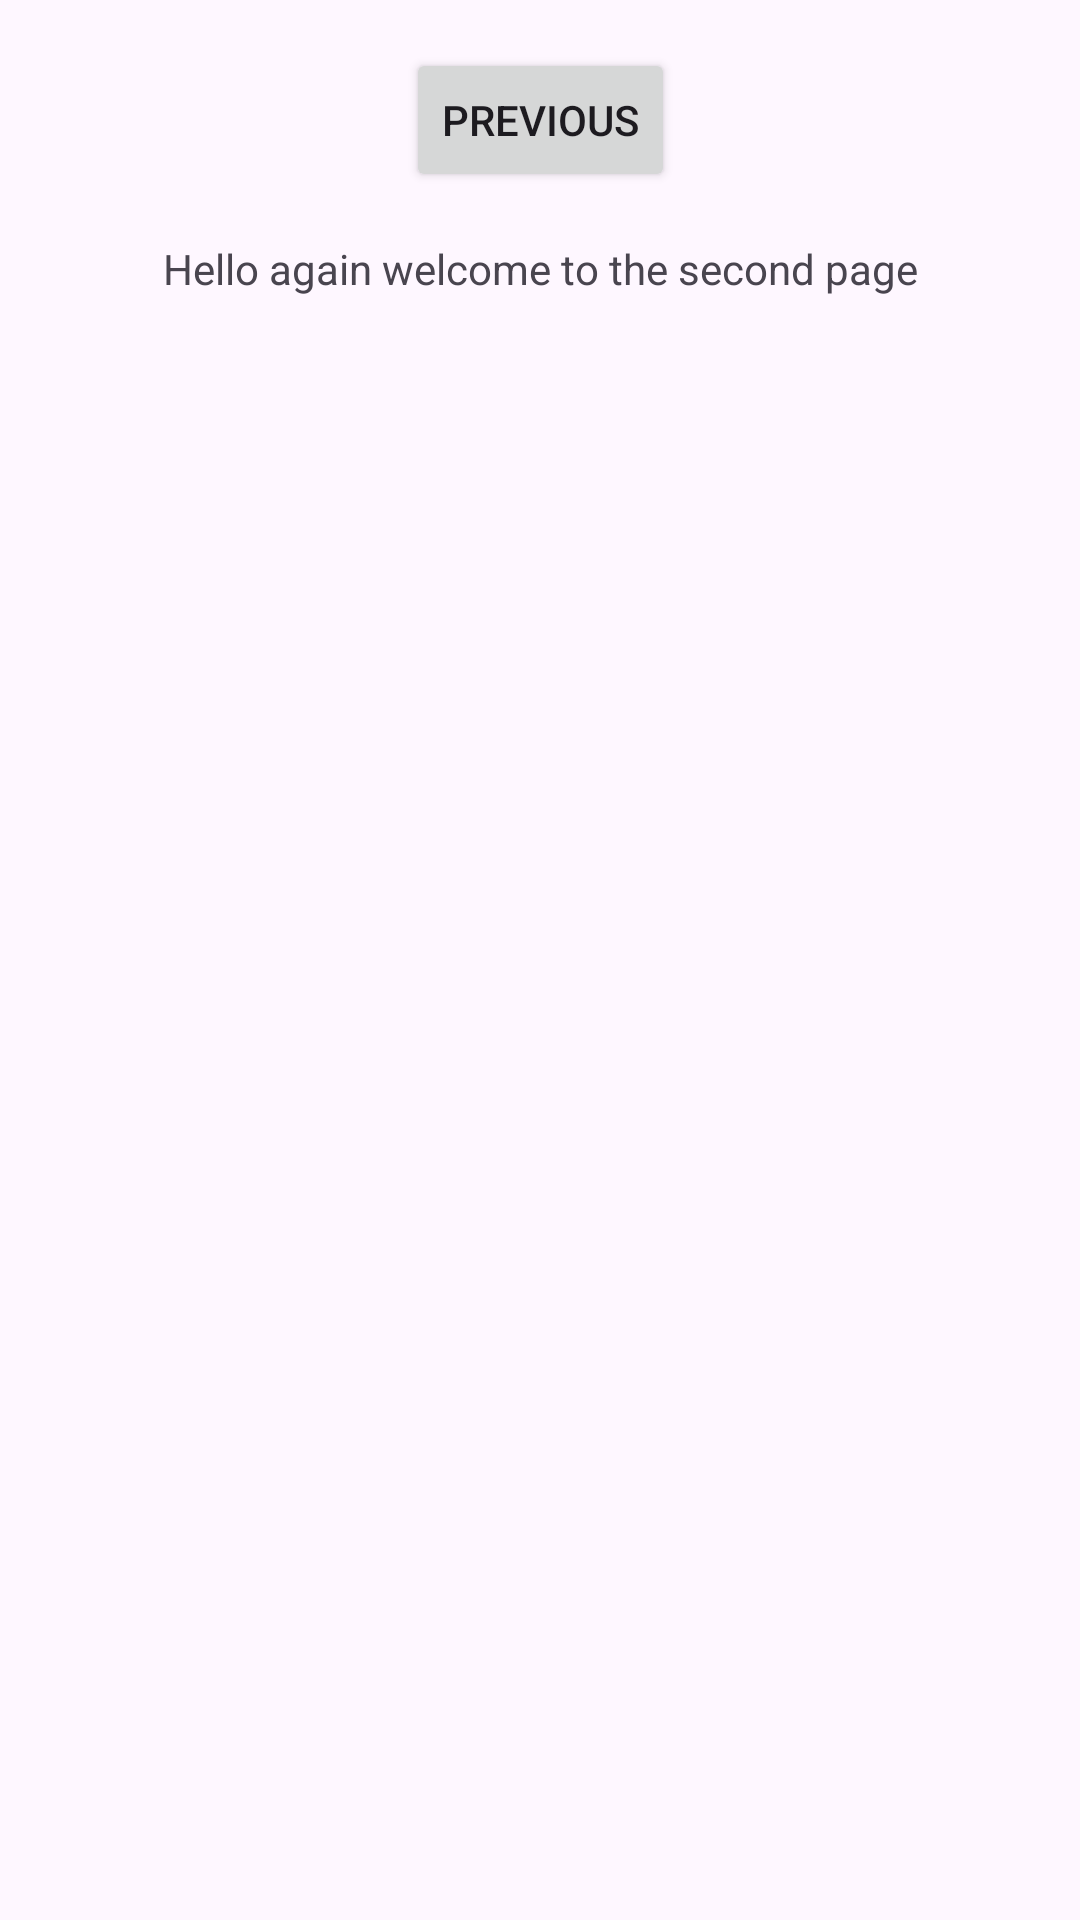

The Android layout XML behind this screen, and the referenced resources:
<!-- AndroidManifest.xml: application theme Theme.TestApplication -->
<!-- res/layout/fragment_second.xml -->
<?xml version="1.0" encoding="utf-8"?>
<androidx.core.widget.NestedScrollView
    xmlns:android="http://schemas.android.com/apk/res/android"
    xmlns:app="http://schemas.android.com/apk/res-auto"
    xmlns:tools="http://schemas.android.com/tools"
    android:layout_width="match_parent"
    android:layout_height="match_parent"
    tools:context=".SecondFragment">
    <androidx.constraintlayout.widget.ConstraintLayout
        android:layout_width="match_parent"
        android:layout_height="match_parent"
        android:padding="16dp">
    <Button
        android:id="@+id/button_second"
        android:layout_width="wrap_content"
        android:layout_height="wrap_content"
        android:text="@string/previous"
        app:layout_constraintBottom_toTopOf="@id/textview_second"
        app:layout_constraintEnd_toEndOf="parent"
        app:layout_constraintStart_toStartOf="parent"
        app:layout_constraintTop_toTopOf="parent" />

    <TextView
        android:id="@+id/textview_second"
        android:layout_width="wrap_content"
        android:layout_height="wrap_content"
        android:layout_marginTop="16dp"
        android:text="@string/second_fragment_text"
        app:layout_constraintBottom_toBottomOf="parent"
        app:layout_constraintEnd_toEndOf="parent"
        app:layout_constraintStart_toStartOf="parent"
        app:layout_constraintTop_toBottomOf="@id/button_second"
        tools:ignore="ExtraText" />
    </androidx.constraintlayout.widget.ConstraintLayout>
</androidx.core.widget.NestedScrollView>
<!-- resources referenced by this layout -->
<resources>
  <string name="previous">Previous</string>
  <string name="second_fragment_text">Hello again welcome to the second page</string>
  <style name="Theme.TestApplication" parent="Base.Theme.TestApplication" />
  <style name="Base.Theme.TestApplication" parent="Theme.Material3.DayNight.NoActionBar">
          
          
      </style>
</resources>
